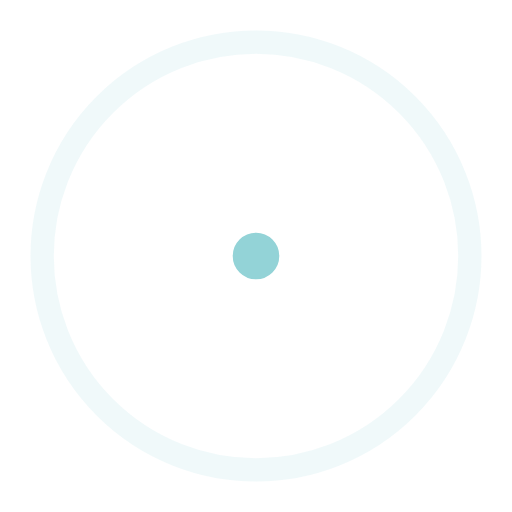
t = 0.00 s
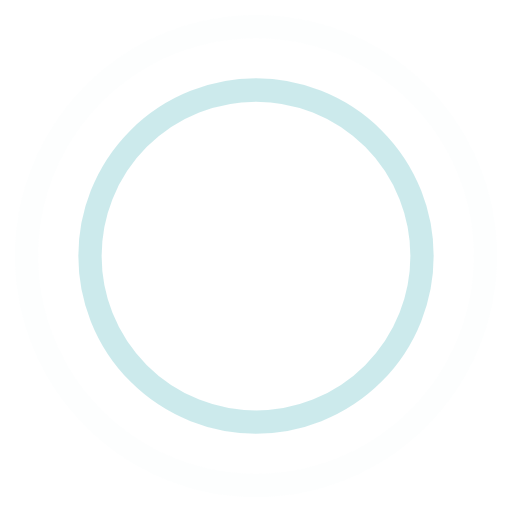
t = 0.45 s
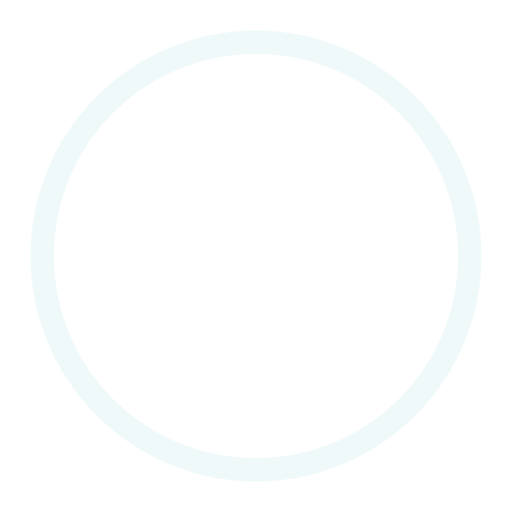
t = 0.90 s
t = 1.35 s: frame unchanged from t = 0.45 s, image omitted

The animated SVG that drew these frames (rendered in a browser with its animation timeline set to each time). Animation: 4 SMIL elements (animate=4); one cycle of 1.80 s, repeats indefinitely.

<!-- By Sam Herbert (@sherb), for everyone. More @ http://goo.gl/7AJzbL -->
<svg width="44" height="44" viewBox="0 0 44 44" xmlns="http://www.w3.org/2000/svg" stroke="#93d3d7">
    <g fill="none" fill-rule="evenodd" stroke-width="2">
        <circle cx="22" cy="22" r="1">
            <animate attributeName="r"
                begin="0s" dur="1.8s"
                values="1; 20"
                calcMode="spline"
                keyTimes="0; 1"
                keySplines="0.165, 0.84, 0.44, 1"
                repeatCount="indefinite" />
            <animate attributeName="stroke-opacity"
                begin="0s" dur="1.8s"
                values="1; 0"
                calcMode="spline"
                keyTimes="0; 1"
                keySplines="0.3, 0.61, 0.355, 1"
                repeatCount="indefinite" />
        </circle>
        <circle cx="22" cy="22" r="1">
            <animate attributeName="r"
                begin="-0.9s" dur="1.8s"
                values="1; 20"
                calcMode="spline"
                keyTimes="0; 1"
                keySplines="0.165, 0.84, 0.44, 1"
                repeatCount="indefinite" />
            <animate attributeName="stroke-opacity"
                begin="-0.9s" dur="1.8s"
                values="1; 0"
                calcMode="spline"
                keyTimes="0; 1"
                keySplines="0.3, 0.61, 0.355, 1"
                repeatCount="indefinite" />
        </circle>
    </g>
</svg>
